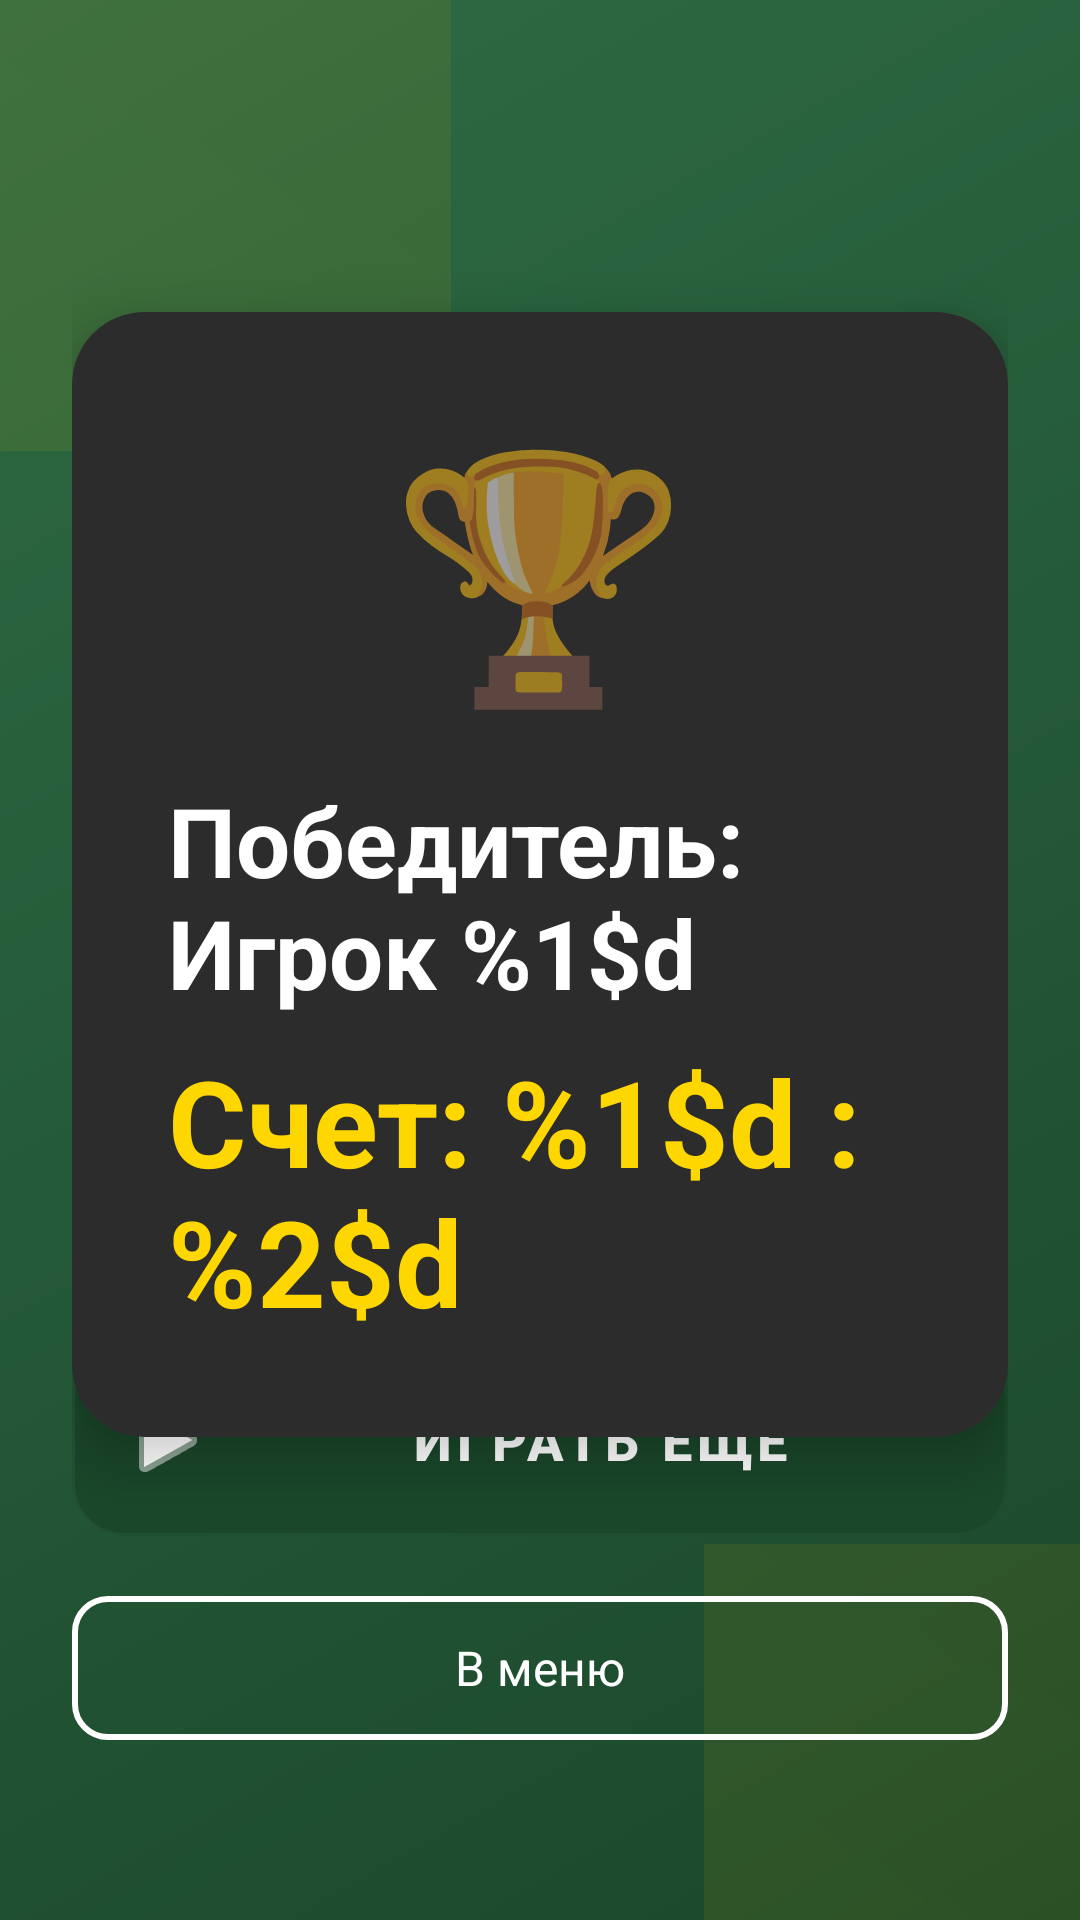

Reconstruct the res/layout file that produces this screen, plus the resources it refers to.
<!-- AndroidManifest.xml: application theme Theme.AeroHockey -->
<!-- res/layout/activity_result_improved.xml -->
<?xml version="1.0" encoding="utf-8"?>
<androidx.coordinatorlayout.widget.CoordinatorLayout
    xmlns:android="http://schemas.android.com/apk/res/android"
    xmlns:app="http://schemas.android.com/apk/res-auto"
    android:layout_width="match_parent"
    android:layout_height="match_parent"
    android:background="@drawable/gradient_primary">

    
    <View
        android:layout_width="300dp"
        android:layout_height="300dp"
        android:layout_gravity="top|start"
        android:layout_marginStart="-150dp"
        android:layout_marginTop="-150dp"
        android:alpha="0.08"
        android:background="@drawable/gradient_accent" />

    <View
        android:layout_width="250dp"
        android:layout_height="250dp"
        android:layout_gravity="bottom|end"
        android:layout_marginEnd="-125dp"
        android:layout_marginBottom="-125dp"
        android:alpha="0.08"
        android:background="@drawable/gradient_accent" />

    
    <androidx.constraintlayout.widget.ConstraintLayout
        android:layout_width="match_parent"
        android:layout_height="match_parent"
        android:padding="24dp">

        
        <com.google.android.material.card.MaterialCardView
            android:id="@+id/cardWinner"
            android:layout_width="0dp"
            android:layout_height="wrap_content"
            android:layout_marginTop="80dp"
            app:cardCornerRadius="24dp"
            app:cardElevation="12dp"
            app:cardBackgroundColor="@color/card_background"
            app:layout_constraintEnd_toEndOf="parent"
            app:layout_constraintStart_toStartOf="parent"
            app:layout_constraintTop_toTopOf="parent">

            <LinearLayout
                android:layout_width="match_parent"
                android:layout_height="wrap_content"
                android:orientation="vertical"
                android:padding="32dp"
                android:gravity="center">

                
                <TextView
                    android:layout_width="wrap_content"
                    android:layout_height="wrap_content"
                    android:text="🏆"
                    android:textSize="80sp" />

                
                <TextView
                    android:id="@+id/tvWinner"
                    android:layout_width="wrap_content"
                    android:layout_height="wrap_content"
                    android:layout_marginTop="16dp"
                    android:text="@string/result_winner"
                    android:textColor="@color/text_primary"
                    android:textSize="32sp"
                    android:textStyle="bold" />

                
                <TextView
                    android:id="@+id/tvScore"
                    android:layout_width="wrap_content"
                    android:layout_height="wrap_content"
                    android:layout_marginTop="8dp"
                    android:text="@string/result_score"
                    android:textColor="@color/accent"
                    android:textSize="40sp"
                    android:textStyle="bold" />

            </LinearLayout>

        </com.google.android.material.card.MaterialCardView>

        
        <FrameLayout
            android:id="@+id/adContainer"
            android:layout_width="0dp"
            android:layout_height="wrap_content"
            android:layout_marginTop="24dp"
            app:layout_constraintEnd_toEndOf="parent"
            app:layout_constraintStart_toStartOf="parent"
            app:layout_constraintTop_toBottomOf="@id/cardWinner" />

        
        <LinearLayout
            android:layout_width="0dp"
            android:layout_height="wrap_content"
            android:layout_marginBottom="32dp"
            android:orientation="vertical"
            app:layout_constraintBottom_toBottomOf="parent"
            app:layout_constraintEnd_toEndOf="parent"
            app:layout_constraintStart_toStartOf="parent">

            
            <com.google.android.material.button.MaterialButton
                android:id="@+id/btnPlayAgain"
                android:layout_width="match_parent"
                android:layout_height="64dp"
                android:layout_marginBottom="16dp"
                android:background="@drawable/button_primary"
                android:text="@string/result_play_again"
                android:textColor="@android:color/white"
                android:textSize="18sp"
                android:textStyle="bold"
                app:cornerRadius="12dp"
                app:elevation="6dp"
                app:icon="@android:drawable/ic_media_play"
                app:iconGravity="start"
                app:iconTint="@android:color/white" />

            
            <com.google.android.material.button.MaterialButton
                android:id="@+id/btnMenu"
                android:layout_width="match_parent"
                android:layout_height="56dp"
                android:backgroundTint="@android:color/transparent"
                android:text="@string/result_menu"
                android:textColor="@android:color/white"
                android:textSize="16sp"
                app:cornerRadius="12dp"
                app:strokeColor="@android:color/white"
                app:strokeWidth="2dp"
                style="@style/Widget.Material3.Button.OutlinedButton" />

        </LinearLayout>

    </androidx.constraintlayout.widget.ConstraintLayout>

</androidx.coordinatorlayout.widget.CoordinatorLayout>
<!-- resources referenced by this layout -->
<resources>
  <color name="accent">#FFD700</color>
  <color name="card_background">#2C2C2C</color>
  <color name="text_primary">#FFFFFF</color>
  <!-- drawable button_primary (drawable) -->
  <?xml version="1.0" encoding="utf-8"?>
  <ripple xmlns:android="http://schemas.android.com/apk/res/android"
      android:color="#40FFFFFF">
      <item android:id="@android:id/mask">
          <shape android:shape="rectangle">
              <solid android:color="#FFFFFF" />
              <corners android:radius="16dp" />
          </shape>
      </item>
      <item>
          <shape android:shape="rectangle">
              <gradient
                  android:angle="135"
                  android:endColor="#2E6B44"
                  android:startColor="#1A472A"
                  android:type="linear" />
              <corners android:radius="16dp" />
              <stroke
                  android:width="2dp"
                  android:color="#40FFFFFF" />
          </shape>
      </item>
  </ripple>
  <!-- drawable gradient_accent (drawable) -->
  <?xml version="1.0" encoding="utf-8"?>
  <shape xmlns:android="http://schemas.android.com/apk/res/android">
      <gradient
          android:angle="45"
          android:endColor="#FFA500"
          android:startColor="#FFD700"
          android:type="linear" />
  </shape>
  <!-- drawable gradient_primary (drawable) -->
  <?xml version="1.0" encoding="utf-8"?>
  <shape xmlns:android="http://schemas.android.com/apk/res/android">
      <gradient
          android:angle="135"
          android:endColor="#2E6B44"
          android:startColor="#1A472A"
          android:type="linear" />
  </shape>
  <string name="result_menu">В меню</string>
  <string name="result_play_again">Играть ещё</string>
  <string name="result_score">Счет: %1$d : %2$d</string>
  <string name="result_winner">Победитель: Игрок %1$d</string>
  <style name="Theme.AeroHockey" parent="Theme.MaterialComponents.DayNight.DarkActionBar">
          <item name="colorPrimary">@color/primary</item>
          <item name="colorPrimaryDark">@color/primary_dark</item>
          <item name="colorAccent">@color/accent</item>
          <item name="android:windowBackground">@color/background</item>
          <item name="android:textColorPrimary">@color/text_primary</item>
          <item name="android:textColorSecondary">@color/text_secondary</item>
      </style>
  <color name="primary">#1A472A</color>
  <color name="primary_dark">#0D2515</color>
  <color name="background">#121212</color>
  <color name="text_secondary">#B0B0B0</color>
</resources>
